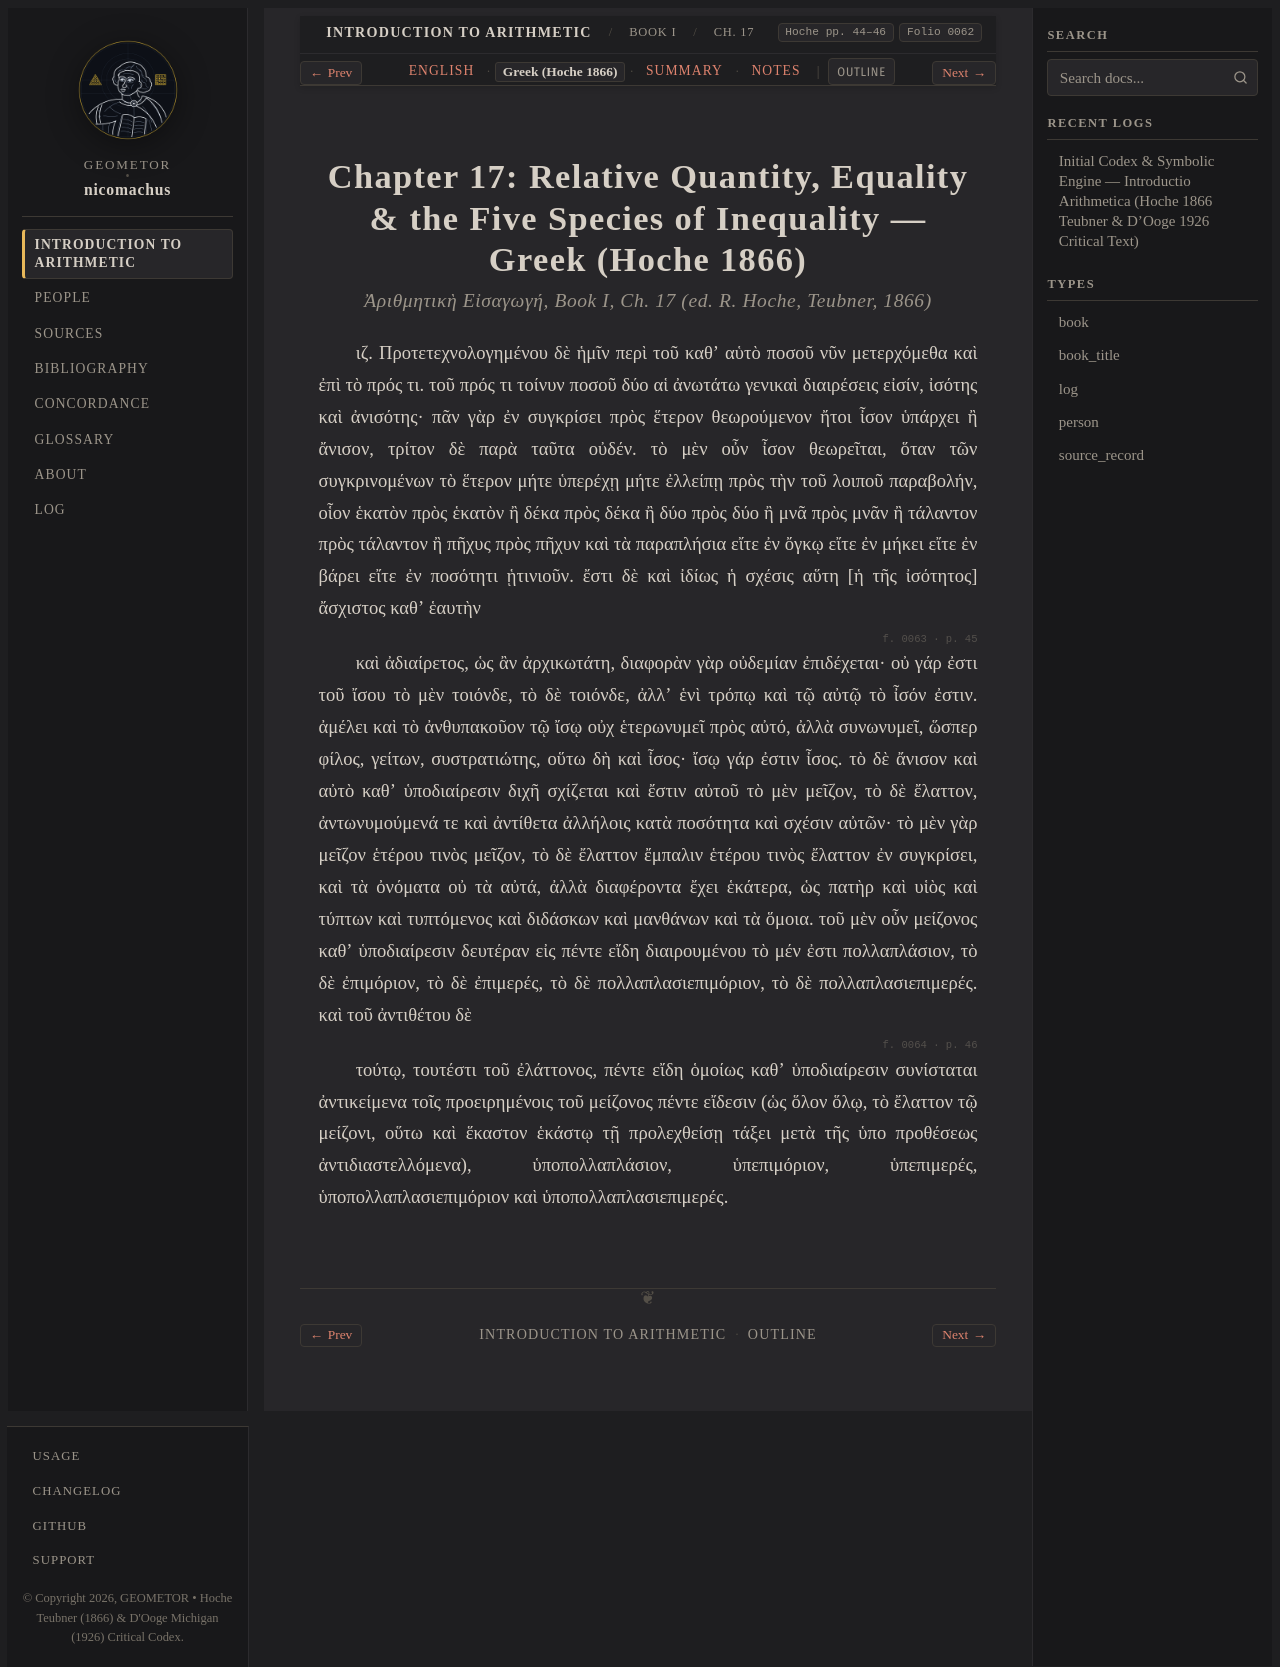

repository: geometor/nicomachus · page: introductio_arithmetica/book_01/ch_17/el.html · generator: sphinx

:order: 17
:layout: book
:breadcrumb_title: Ch. 17: Relative Quantity & Equality (Greek)
:title: Chapter 17: Relative Quantity, Equality & the Five Species of Inequality — Greek (Hoche 1866)
:canonical_id: Book I, Ch. 17
:original_id: Hoche pp. 44–46
:folio: hoche_1866:0062
:tracks: English: index | Greek: el | Summary: summary | Notes: notes

.. _unit-2-inequality-equality-tree-el:
.. _sec_02_inequality_equality_tree-el:
.. _nicomachus-el-1-17:

=============================================================================================
Chapter 17: Relative Quantity, Equality & the Five Species of Inequality — Greek (Hoche 1866)
=============================================================================================

.. rubric:: *Ἀριθμητικὴ Εἰσαγωγή*, Book I, Ch. 17 (ed. R. Hoche, Teubner, 1866)

.. folio:: hoche_1866:0062
   :page: p. 44

ιζ. Προτετεχνολογημένου δὲ ἡμῖν περὶ τοῦ καθʼ αὑτὸ ποσοῦ νῦν μετερχόμεθα καὶ ἐπὶ τὸ πρός τι. τοῦ πρός τι τοίνυν ποσοῦ δύο αἱ ἀνωτάτω γενικαὶ διαιρέσεις εἰσίν, ἰσότης καὶ ἀνισότης· πᾶν γὰρ ἐν συγκρίσει πρὸς ἕτερον θεωρούμενον ἤτοι ἶσον ὑπάρχει ἢ ἄνισον, τρίτον δὲ παρὰ ταῦτα οὐδέν. τὸ μὲν οὖν ἶσον θεωρεῖται, ὅταν τῶν συγκρινομένων τὸ ἕτερον μήτε ὑπερέχῃ μήτε ἐλλείπῃ πρὸς τὴν τοῦ λοιποῦ παραβολήν, οἷον ἑκατὸν πρὸς ἑκατὸν ἢ δέκα πρὸς δέκα ἢ δύο πρὸς δύο ἢ μνᾶ πρὸς μνᾶν ἢ τάλαντον πρὸς τάλαντον ἢ πῆχυς πρὸς πῆχυν καὶ τὰ παραπλήσια εἴτε ἐν ὄγκῳ εἴτε ἐν μήκει εἴτε ἐν βάρει εἴτε ἐν ποσότητι ᾑτινιοῦν. ἔστι δὲ καὶ ἰδίως ἡ σχέσις αὕτη [ἡ τῆς ἰσότητος] ἄσχιστος καθʼ ἑαυτὴν

.. _hoche-el-p-45:

.. folio:: hoche_1866:0063
   :page: p. 45

καὶ ἀδιαίρετος, ὡς ἂν ἀρχικωτάτη, διαφορὰν γὰρ οὐδεμίαν ἐπιδέχεται· οὐ γάρ ἐστι τοῦ ἴσου τὸ μὲν τοιόνδε, τὸ δὲ τοιόνδε, ἀλλʼ ἑνὶ τρόπῳ καὶ τῷ αὐτῷ τὸ ἶσόν ἐστιν. ἀμέλει καὶ τὸ ἀνθυπακοῦον τῷ ἴσῳ οὐχ ἑτερωνυμεῖ πρὸς αὐτό, ἀλλὰ συνωνυμεῖ, ὥσπερ φίλος, γείτων, συστρατιώτης, οὕτω δὴ καὶ ἶσος· ἴσῳ γάρ ἐστιν ἶσος. τὸ δὲ ἄνισον καὶ αὐτὸ καθʼ ὑποδιαίρεσιν διχῆ σχίζεται καὶ ἔστιν αὐτοῦ τὸ μὲν μεῖζον, τὸ δὲ ἔλαττον, ἀντωνυμούμενά τε καὶ ἀντίθετα ἀλλήλοις κατὰ ποσότητα καὶ σχέσιν αὐτῶν· τὸ μὲν γὰρ μεῖζον ἑτέρου τινὸς μεῖζον, τὸ δὲ ἔλαττον ἔμπαλιν ἑτέρου τινὸς ἔλαττον ἐν συγκρίσει, καὶ τὰ ὀνόματα οὐ τὰ αὐτά, ἀλλὰ διαφέροντα ἔχει ἑκάτερα, ὡς πατὴρ καὶ υἱὸς καὶ τύπτων καὶ τυπτόμενος καὶ διδάσκων καὶ μανθάνων καὶ τὰ ὅμοια. τοῦ μὲν οὖν μείζονος καθʼ ὑποδιαίρεσιν δευτέραν εἰς πέντε εἴδη διαιρουμένου τὸ μέν ἐστι πολλαπλάσιον, τὸ δὲ ἐπιμόριον, τὸ δὲ ἐπιμερές, τὸ δὲ πολλαπλασιεπιμόριον, τὸ δὲ πολλαπλασιεπιμερές. καὶ τοῦ ἀντιθέτου δὲ

.. _hoche-el-p-46:

.. folio:: hoche_1866:0064
   :page: p. 46

τούτῳ, τουτέστι τοῦ ἐλάττονος, πέντε εἴδη ὁμοίως καθʼ ὑποδιαίρεσιν συνίσταται ἀντικείμενα τοῖς προειρημένοις τοῦ μείζονος πέντε εἴδεσιν (ὡς ὅλον ὅλῳ, τὸ ἔλαττον τῷ μείζονι, οὕτω καὶ ἕκαστον ἑκάστῳ τῇ προλεχθείσῃ τάξει μετὰ τῆς ὑπο προθέσεως ἀντιδιαστελλόμενα), ὑποπολλαπλάσιον, ὑπεπιμόριον, ὑπεπιμερές, ὑποπολλαπλασιεπιμόριον καὶ ὑποπολλαπλασιεπιμερές.
